Image classification data set "data" (rsobralm/Projeto-IA on GitHub). Class labels (5): bottle, can, cigarette, plastic bag and wrapper, straw.

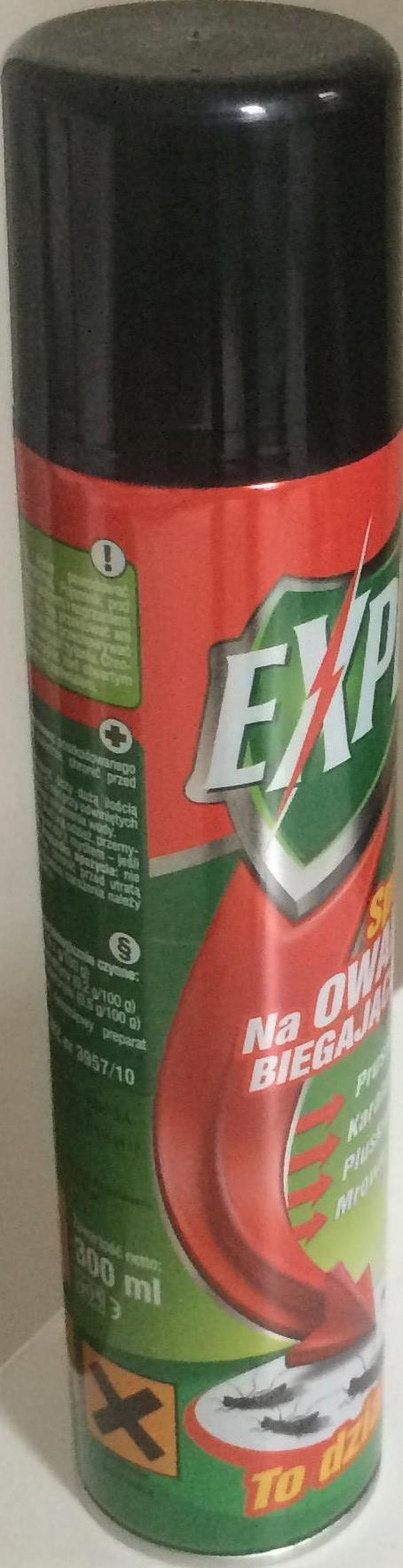
Label: can

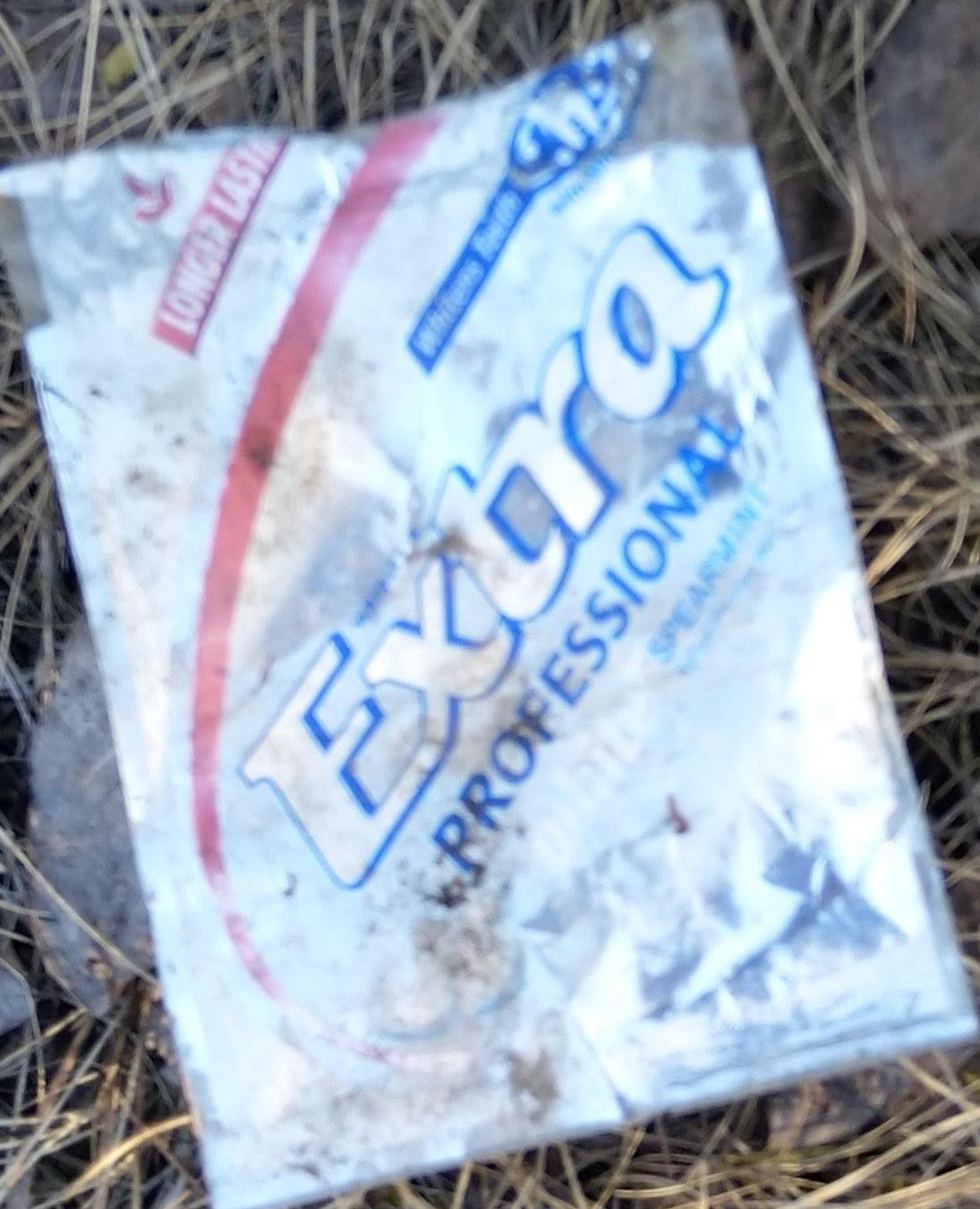
Label: plastic bag and wrapper

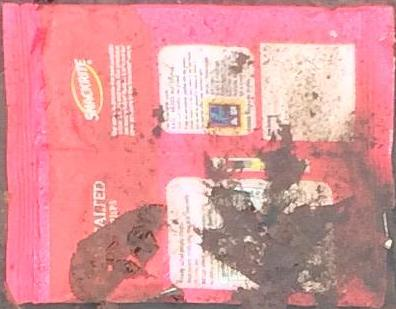
Label: plastic bag and wrapper

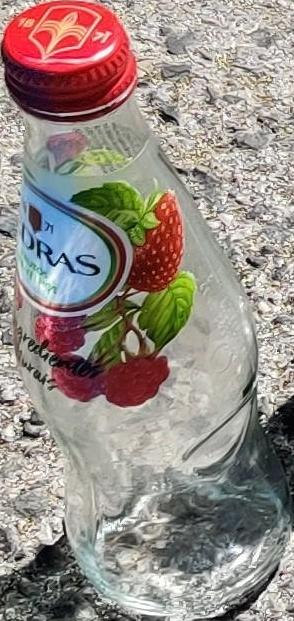
Label: bottle

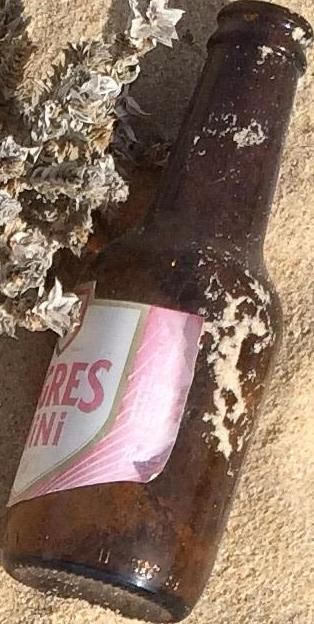
Label: bottle

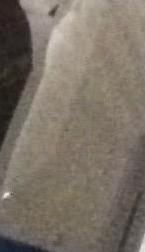
Label: plastic bag and wrapper
